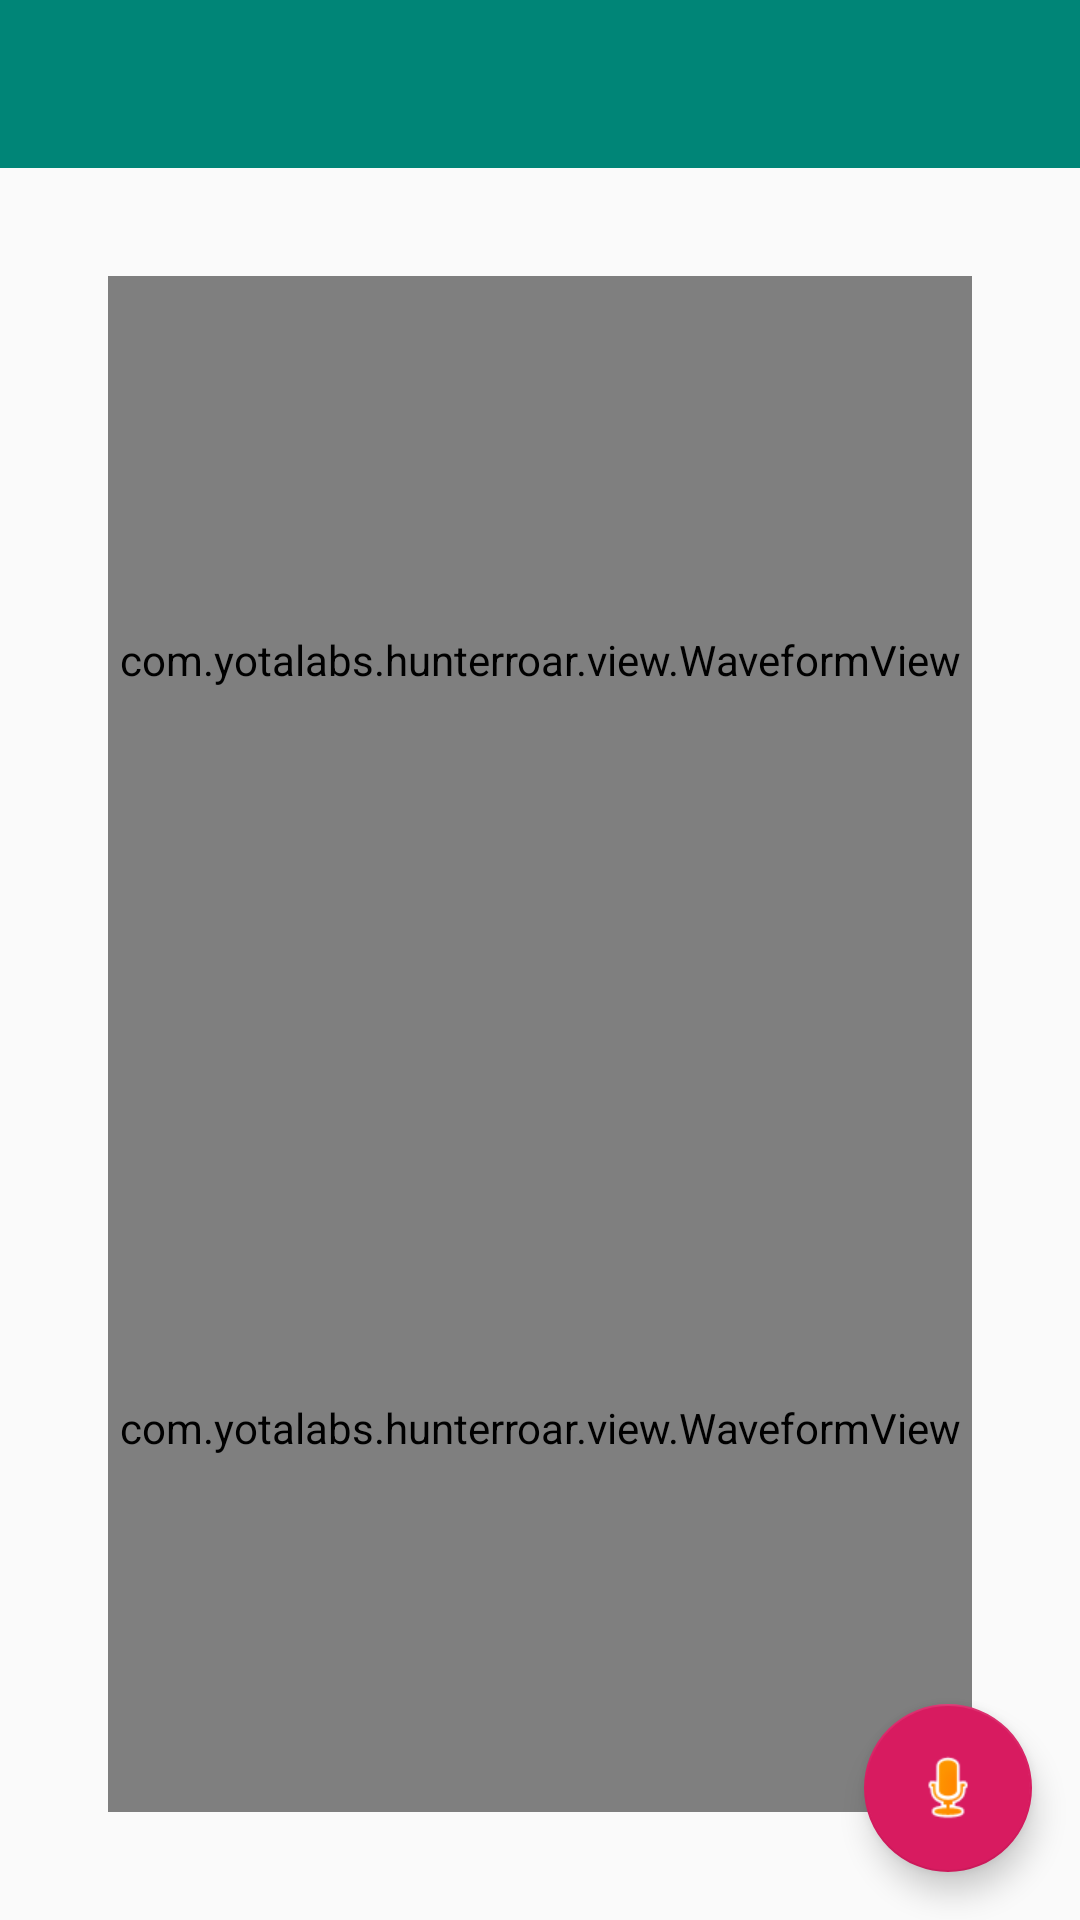

This screen was rendered from an Android layout file. Write that file and the resources it references.
<!-- AndroidManifest.xml: application theme AppTheme -->
<!-- res/layout/activity_main.xml -->
<?xml version="1.0" encoding="utf-8"?>
<androidx.constraintlayout.widget.ConstraintLayout
    xmlns:android="http://schemas.android.com/apk/res/android"
    xmlns:app="http://schemas.android.com/apk/res-auto"
    xmlns:tools="http://schemas.android.com/tools"
    android:layout_width="match_parent"
    android:layout_height="match_parent"
    tools:context=".ui.MainActivity">

    <androidx.appcompat.widget.Toolbar
        android:id="@+id/activity_main_toolbar"
        android:layout_width="match_parent"
        android:layout_height="?attr/actionBarSize"
        android:background="?attr/colorPrimary"
        app:layout_constraintEnd_toEndOf="parent"
        app:layout_constraintStart_toStartOf="parent"
        app:layout_constraintTop_toTopOf="parent"
        app:popupTheme="@style/AppTheme.PopupOverlay"
        />

    <include
        android:id="@+id/include"
        layout="@layout/content_main"
        android:layout_width="match_parent"
        android:layout_height="0dp"
        app:layout_constraintBottom_toBottomOf="parent"
        app:layout_constraintEnd_toEndOf="parent"
        app:layout_constraintStart_toStartOf="parent"
        app:layout_constraintTop_toBottomOf="@+id/activity_main_toolbar" />

    <com.google.android.material.floatingactionbutton.FloatingActionButton
        android:id="@+id/activity_main_fab_play"
        android:layout_width="wrap_content"
        android:layout_height="wrap_content"
        android:layout_margin="16dp"
        android:layout_marginStart="8dp"
        android:src="@android:drawable/ic_media_play"
        app:layout_constraintBottom_toBottomOf="parent"
        app:layout_constraintEnd_toStartOf="parent"
        />

    <com.google.android.material.floatingactionbutton.FloatingActionButton
        android:id="@+id/activity_main_fab_record"
        android:layout_width="wrap_content"
        android:layout_height="wrap_content"
        android:layout_margin="16dp"
        android:src="@android:drawable/presence_audio_away"
        app:layout_constraintBottom_toBottomOf="parent"
        app:layout_constraintEnd_toEndOf="parent" />

</androidx.constraintlayout.widget.ConstraintLayout>
<!-- res/layout/content_main.xml (included above) -->
<?xml version="1.0" encoding="utf-8"?>
<LinearLayout xmlns:android="http://schemas.android.com/apk/res/android"
    xmlns:app="http://schemas.android.com/apk/res-auto"
    xmlns:tools="http://schemas.android.com/tools"
    android:layout_width="match_parent"
    android:layout_height="match_parent"
    android:paddingBottom="16dp"
    android:paddingLeft="16dp"
    android:paddingRight="16dp"
    android:paddingTop="16dp"
    android:layout_weight="100"
    android:fitsSystemWindows="true"
    android:orientation="vertical"
    tools:context=".ui.MainActivity"
    android:padding="36dp"
    tools:showIn="@layout/activity_main">

    <com.yotalabs.hunterroar.view.WaveformView
        android:id="@+id/waveform_view_recording"
        android:layout_width="match_parent"
        android:layout_height="0dp"
        android:layout_weight="50"
        android:background="#000000"
        app:mode="RECORDING"
        />

    <com.yotalabs.hunterroar.view.WaveformView
        android:id="@+id/waveform_view_playback"
        android:layout_width="match_parent"
        android:layout_height="0dp"
        android:layout_weight="50"
        android:background="#000000"
        app:mode="PLAYBACK"
        app:waveformStrokeThickness="3"
        app:waveformColor="#e5dc33"
        app:waveformFillColor="#e93519"
        />

</LinearLayout>
<!-- resources referenced by this layout -->
<resources>
  <style name="AppTheme.PopupOverlay" parent="ThemeOverlay.AppCompat.Light" />
  <style name="AppTheme" parent="Theme.AppCompat.Light.DarkActionBar">
          
          <item name="colorPrimary">@color/colorPrimary</item>
          <item name="colorPrimaryDark">@color/colorPrimaryDark</item>
          <item name="colorAccent">@color/colorAccent</item>
      </style>
  <color name="colorPrimary">#008577</color>
  <color name="colorPrimaryDark">#00574B</color>
  <color name="colorAccent">#D81B60</color>
</resources>
